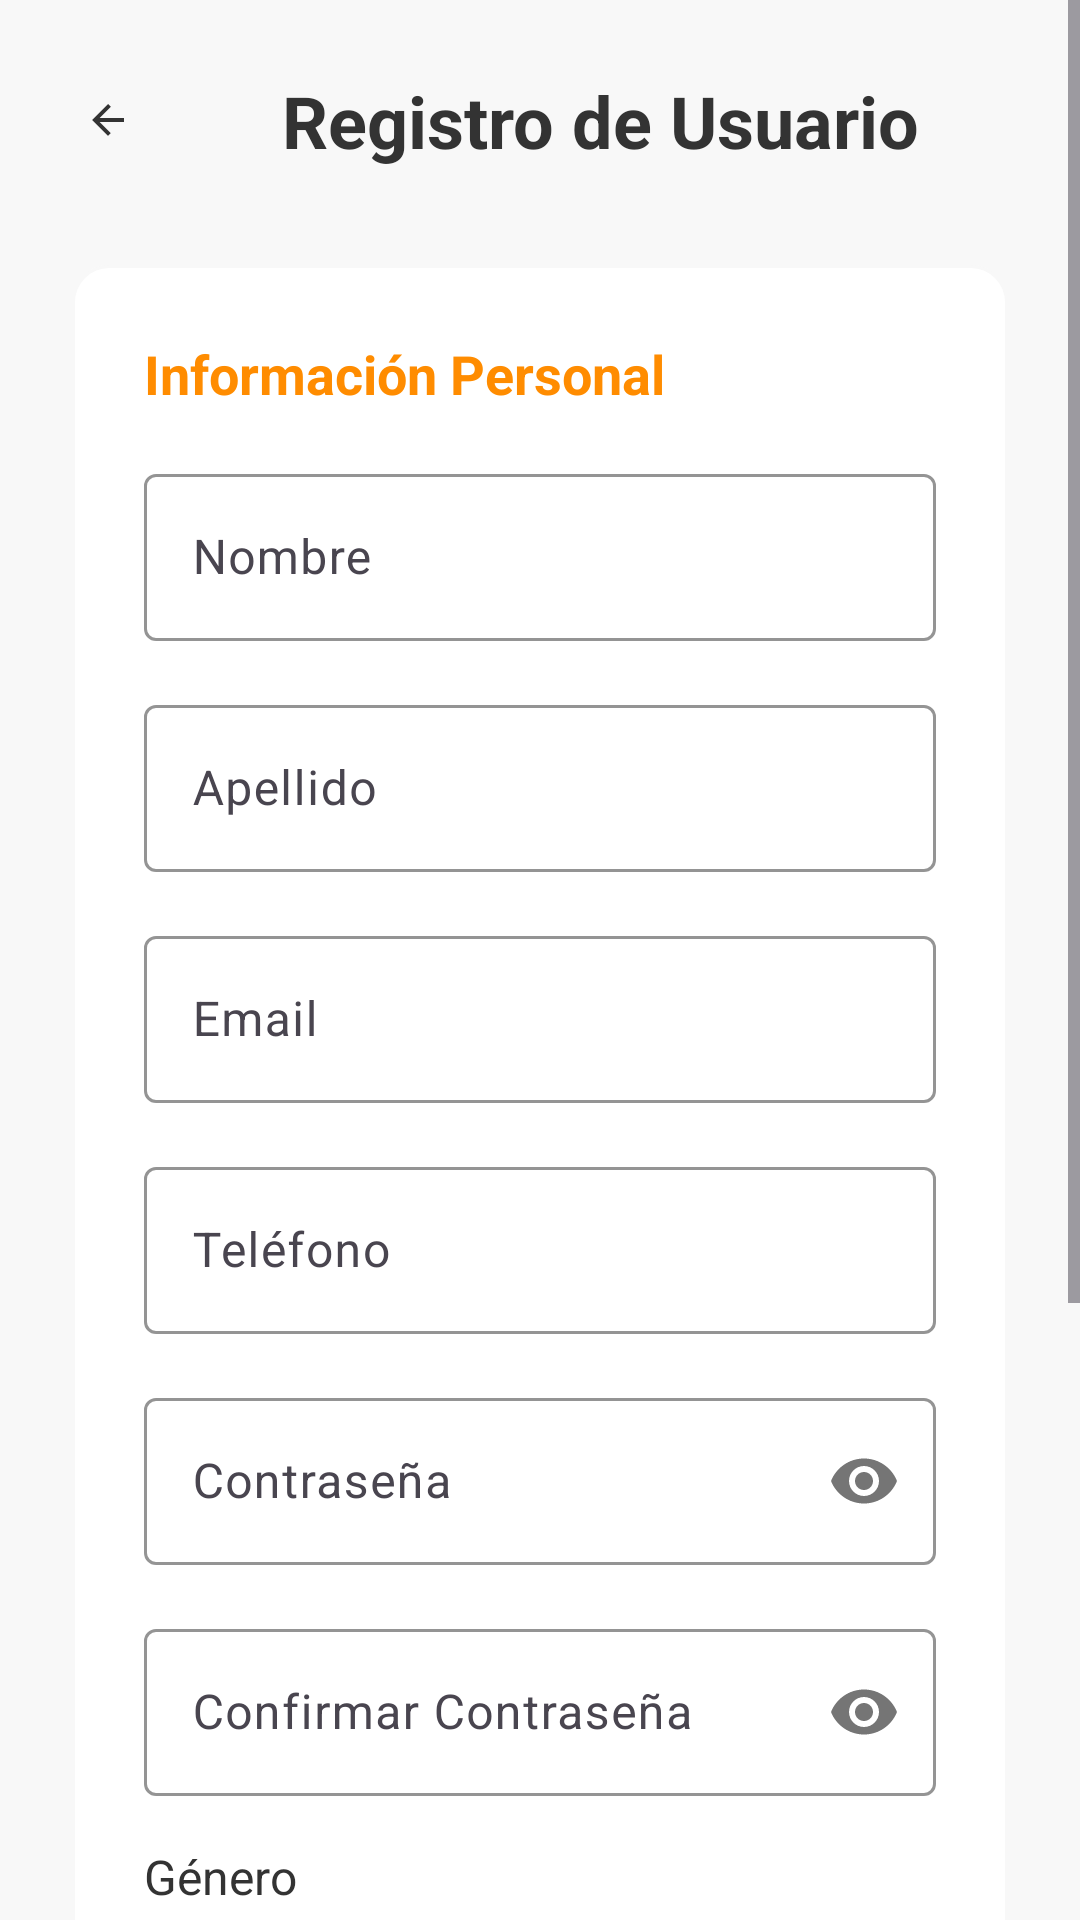

This screen was rendered from an Android layout file. Write that file and the resources it references.
<!-- AndroidManifest.xml: application theme Theme.Recipies_app -->
<!-- res/layout/activity_register.xml -->
<?xml version="1.0" encoding="utf-8"?>

<ScrollView xmlns:android="http://schemas.android.com/apk/res/android"
    xmlns:app="http://schemas.android.com/apk/res-auto"
    android:layout_width="match_parent"
    android:layout_height="match_parent"
    android:background="@color/background_light"
    android:fillViewport="true">

    <LinearLayout
        android:layout_width="match_parent"
        android:layout_height="wrap_content"
        android:orientation="vertical"
        android:padding="24dp">

        
        <LinearLayout
            android:layout_width="match_parent"
            android:layout_height="wrap_content"
            android:orientation="horizontal"
            android:gravity="center_vertical"
            android:layout_marginBottom="32dp">

            <ImageView
                android:id="@+id/btn_back"
                android:layout_width="24dp"
                android:layout_height="24dp"
                android:src="@drawable/ic_arrow_back"
                android:background="?android:attr/selectableItemBackgroundBorderless"
                android:padding="4dp"
                android:layout_marginEnd="16dp" />

            <TextView
                android:layout_width="0dp"
                android:layout_height="wrap_content"
                android:layout_weight="1"
                android:text="Registro de Usuario"
                android:textSize="24sp"
                android:textStyle="bold"
                android:textColor="@color/text_primary"
                android:gravity="center" />

        </LinearLayout>

        
        <LinearLayout
            android:layout_width="match_parent"
            android:layout_height="wrap_content"
            android:orientation="vertical"
            android:background="@drawable/background_card"
            android:padding="24dp"
            android:layout_marginBottom="24dp">

            
            <TextView
                android:layout_width="match_parent"
                android:layout_height="wrap_content"
                android:text="Información Personal"
                android:textSize="18sp"
                android:textStyle="bold"
                android:textColor="@color/primary_orange"
                android:layout_marginBottom="16dp" />

            
            <com.google.android.material.textfield.TextInputLayout
                android:layout_width="match_parent"
                android:layout_height="wrap_content"
                android:layout_marginBottom="16dp"
                android:hint="Nombre"
                app:boxStrokeColor="@color/primary_orange"
                app:hintTextColor="@color/primary_orange">

                <com.google.android.material.textfield.TextInputEditText
                    android:id="@+id/et_nombre"
                    android:layout_width="match_parent"
                    android:layout_height="wrap_content"
                    android:inputType="textPersonName"
                    android:textColor="@color/text_primary" />

            </com.google.android.material.textfield.TextInputLayout>

            
            <com.google.android.material.textfield.TextInputLayout
                android:layout_width="match_parent"
                android:layout_height="wrap_content"
                android:layout_marginBottom="16dp"
                android:hint="Apellido"
                app:boxStrokeColor="@color/primary_orange"
                app:hintTextColor="@color/primary_orange">

                <com.google.android.material.textfield.TextInputEditText
                    android:id="@+id/et_apellido"
                    android:layout_width="match_parent"
                    android:layout_height="wrap_content"
                    android:inputType="textPersonName"
                    android:textColor="@color/text_primary" />

            </com.google.android.material.textfield.TextInputLayout>

            
            <com.google.android.material.textfield.TextInputLayout
                android:layout_width="match_parent"
                android:layout_height="wrap_content"
                android:layout_marginBottom="16dp"
                android:hint="Email"
                app:boxStrokeColor="@color/primary_orange"
                app:hintTextColor="@color/primary_orange">

                <com.google.android.material.textfield.TextInputEditText
                    android:id="@+id/et_email"
                    android:layout_width="match_parent"
                    android:layout_height="wrap_content"
                    android:inputType="textEmailAddress"
                    android:textColor="@color/text_primary" />

            </com.google.android.material.textfield.TextInputLayout>

            
            <com.google.android.material.textfield.TextInputLayout
                android:layout_width="match_parent"
                android:layout_height="wrap_content"
                android:layout_marginBottom="16dp"
                android:hint="Teléfono"
                app:boxStrokeColor="@color/primary_orange"
                app:hintTextColor="@color/primary_orange">

                <com.google.android.material.textfield.TextInputEditText
                    android:id="@+id/et_telefono"
                    android:layout_width="match_parent"
                    android:layout_height="wrap_content"
                    android:inputType="phone"
                    android:textColor="@color/text_primary" />

            </com.google.android.material.textfield.TextInputLayout>

            
            <com.google.android.material.textfield.TextInputLayout
                android:layout_width="match_parent"
                android:layout_height="wrap_content"
                android:layout_marginBottom="16dp"
                android:hint="Contraseña"
                app:boxStrokeColor="@color/primary_orange"
                app:hintTextColor="@color/primary_orange"
                app:passwordToggleEnabled="true">

                <com.google.android.material.textfield.TextInputEditText
                    android:id="@+id/et_password"
                    android:layout_width="match_parent"
                    android:layout_height="wrap_content"
                    android:inputType="textPassword"
                    android:textColor="@color/text_primary" />

            </com.google.android.material.textfield.TextInputLayout>

            
            <com.google.android.material.textfield.TextInputLayout
                android:layout_width="match_parent"
                android:layout_height="wrap_content"
                android:layout_marginBottom="16dp"
                android:hint="Confirmar Contraseña"
                app:boxStrokeColor="@color/primary_orange"
                app:hintTextColor="@color/primary_orange"
                app:passwordToggleEnabled="true">

                <com.google.android.material.textfield.TextInputEditText
                    android:id="@+id/et_confirm_password"
                    android:layout_width="match_parent"
                    android:layout_height="wrap_content"
                    android:inputType="textPassword"
                    android:textColor="@color/text_primary" />

            </com.google.android.material.textfield.TextInputLayout>

            
            <TextView
                android:layout_width="match_parent"
                android:layout_height="wrap_content"
                android:text="Género"
                android:textSize="16sp"
                android:textColor="@color/text_primary"
                android:layout_marginBottom="8dp" />

            <Spinner
                android:id="@+id/sp_genero"
                android:layout_width="match_parent"
                android:layout_height="48dp"
                android:background="@drawable/spinner_background"
                android:layout_marginBottom="16dp"
                android:padding="12dp" />

            
            <TextView
                android:layout_width="match_parent"
                android:layout_height="wrap_content"
                android:text="Fecha de Nacimiento"
                android:textSize="16sp"
                android:textColor="@color/text_primary"
                android:layout_marginBottom="8dp" />

            <com.google.android.material.textfield.TextInputLayout
                android:layout_width="match_parent"
                android:layout_height="wrap_content"
                android:layout_marginBottom="16dp"
                android:hint="Seleccionar fecha"
                app:boxStrokeColor="@color/primary_orange"
                app:hintTextColor="@color/primary_orange"
                app:endIconMode="custom"
                app:endIconDrawable="@drawable/ic_calendar">

                <com.google.android.material.textfield.TextInputEditText
                    android:id="@+id/et_fecha_nacimiento"
                    android:layout_width="match_parent"
                    android:layout_height="wrap_content"
                    android:focusable="false"
                    android:clickable="true"
                    android:inputType="none"
                    android:textColor="@color/text_primary" />

            </com.google.android.material.textfield.TextInputLayout>

        </LinearLayout>

        
        <LinearLayout
            android:layout_width="match_parent"
            android:layout_height="wrap_content"
            android:orientation="horizontal"
            android:gravity="center">

            <Button
                android:id="@+id/btn_volver"
                android:layout_width="0dp"
                android:layout_height="56dp"
                android:layout_weight="1"
                android:layout_marginEnd="8dp"
                android:text="Volver"
                android:textColor="@color/primary_orange"
                android:textSize="16sp"
                android:textStyle="bold"
                android:background="@drawable/button_transparent"
                android:elevation="0dp" />

            <Button
                android:id="@+id/btn_registrar"
                android:layout_width="0dp"
                android:layout_height="56dp"
                android:layout_weight="2"
                android:layout_marginStart="8dp"
                android:text="Registrar Usuario"
                android:textColor="@color/white"
                android:textSize="16sp"
                android:textStyle="bold"
                android:background="@drawable/button_primary_orange"
                android:elevation="4dp" />

        </LinearLayout>

    </LinearLayout>

</ScrollView>
<!-- resources referenced by this layout -->
<resources>
  <color name="background_light">#F8F8F8</color>
  <color name="primary_orange">#FF8C00</color>
  <color name="text_primary">#333333</color>
  <color name="white">#FFFFFFFF</color>
  <!-- drawable background_card (drawable) -->
  <?xml version="1.0" encoding="utf-8"?>
  
  <shape xmlns:android="http://schemas.android.com/apk/res/android">
      <solid android:color="@color/white" />
      <corners android:radius="12dp" />
      <stroke android:color="@color/background_light" android:width="1dp" />
  </shape>
  <!-- drawable button_primary_orange (drawable) -->
  <?xml version="1.0" encoding="utf-8"?>
  
  <shape xmlns:android="http://schemas.android.com/apk/res/android">
      <solid android:color="@color/primary_orange" />
      <corners android:radius="12dp" />
  </shape>
  <!-- drawable button_transparent (drawable) -->
  <?xml version="1.0" encoding="utf-8"?>
  
  <shape xmlns:android="http://schemas.android.com/apk/res/android">
      <solid android:color="@android:color/transparent" />
      <stroke android:color="@color/primary_orange" android:width="2dp" />
      <corners android:radius="12dp" />
  </shape>
  <!-- drawable ic_arrow_back (drawable) -->
  <?xml version="1.0" encoding="utf-8"?>
  
  <vector xmlns:android="http://schemas.android.com/apk/res/android"
      android:width="24dp"
      android:height="24dp"
      android:viewportWidth="24"
      android:viewportHeight="24"
      android:tint="@color/text_primary">
      <path
          android:fillColor="@android:color/white"
          android:pathData="M20,11H7.83l5.59,-5.59L12,4l-8,8 8,8 1.41,-1.41L7.83,13H20v-2z" />
  </vector>
  <!-- drawable ic_calendar (drawable) -->
  <?xml version="1.0" encoding="utf-8"?>
  
  <vector xmlns:android="http://schemas.android.com/apk/res/android"
      android:width="24dp"
      android:height="24dp"
      android:viewportWidth="24"
      android:viewportHeight="24">
  
      <path
          android:fillColor="@color/primary_orange"
          android:pathData="M19,4h-1V2h-2v2H8V2H6v2H5C3.89,4 3.01,4.9 3.01,6L3,20c0,1.1 0.89,2 2,2h14c1.1,0 2,-0.9 2,-2V6C21,4.9 20.1,4 19,4zM19,20H5V10h14V20zM19,8H5V6h14V8zM7,12h5v5H7V12z"/>
  
  </vector>
  <!-- drawable spinner_background (drawable) -->
  <?xml version="1.0" encoding="utf-8"?>
  
  <shape xmlns:android="http://schemas.android.com/apk/res/android">
      <solid android:color="@color/background_light" />
      <corners android:radius="8dp" />
      <stroke android:color="@color/primary_orange" android:width="1dp" />
  </shape>
  <style name="Theme.Recipies_app" parent="Base.Theme.Recipies_app" />
  <style name="Base.Theme.Recipies_app" parent="Theme.Material3.DayNight.NoActionBar">
          
          
      </style>
</resources>
